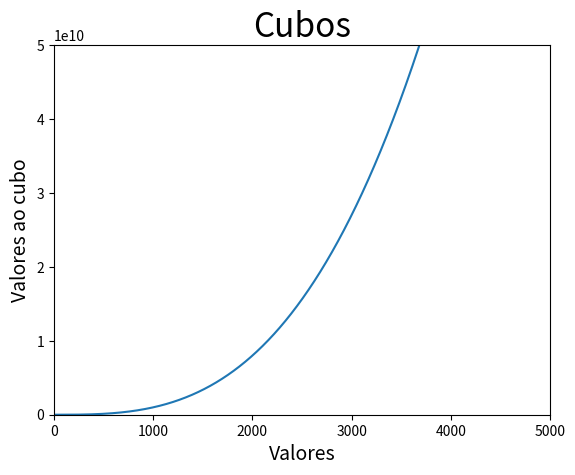

Recreate this plot in Python.
import matplotlib.pyplot as plt

x_values = list(range(1, 5001))
y_values = [x**3 for x in x_values]

# Define o titulo e nomeia a coordenadas
plt.title("Cubos", fontsize=24)
plt.xlabel('Valores', fontsize=14)
plt.ylabel('Valores ao cubo', fontsize=14)

# Grafico de linhas
plt.plot(x_values, y_values)
plt.axis([0, 5001, 0, 50000000001])
plt.show()